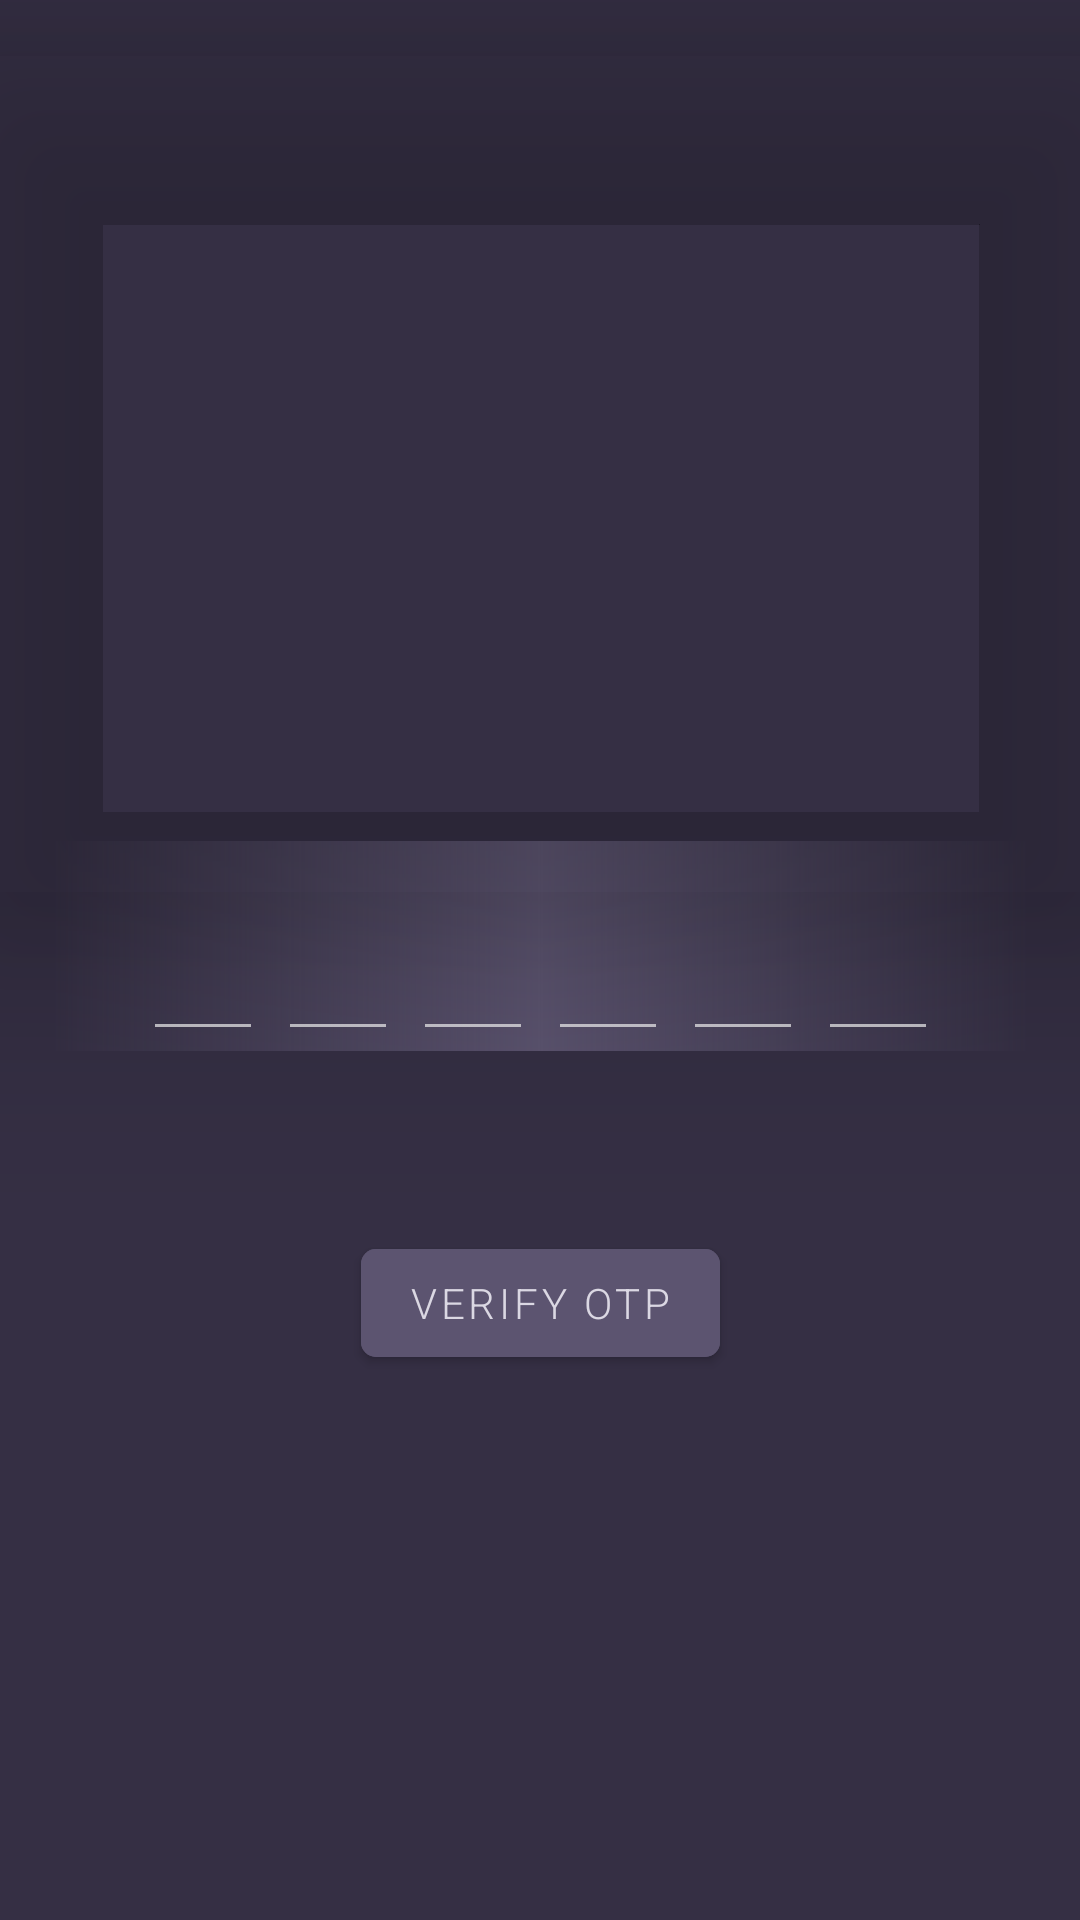

Here is an Android app screen rendered from its layout file. Give the layout XML and the strings, colors and styles it references.
<!-- AndroidManifest.xml: application theme Theme.MaterialComponents.NoActionBar -->
<!-- res/layout/activity_forget_pass_otp.xml -->
<?xml version="1.0" encoding="utf-8"?>
<androidx.constraintlayout.widget.ConstraintLayout xmlns:android="http://schemas.android.com/apk/res/android"
    xmlns:app="http://schemas.android.com/apk/res-auto"
    xmlns:tools="http://schemas.android.com/tools"
    android:layout_width="match_parent"
    android:layout_height="match_parent"
    tools:context=".Forget_pass_otp"
    android:background="@color/two"
    >

    <com.google.android.material.imageview.ShapeableImageView
        android:layout_width="404dp"
        android:layout_height="316dp"
        android:src="@drawable/otp"
        android:translationZ="40dp"
        app:layout_constraintBottom_toTopOf="@+id/linearLayout"
        app:layout_constraintEnd_toEndOf="parent"
        app:layout_constraintStart_toStartOf="parent"
        app:layout_constraintTop_toTopOf="parent"
        app:layout_constraintVertical_bias="0.013" />

    <LinearLayout
        android:id="@+id/linearLayout"
        android:layout_width="wrap_content"
        android:layout_height="wrap_content"
        android:background="@drawable/back"
        android:orientation="horizontal"
        android:layout_marginTop="100dp"
        app:layout_constraintBottom_toBottomOf="parent"
        app:layout_constraintEnd_toEndOf="parent"
        app:layout_constraintStart_toStartOf="parent"
        app:layout_constraintTop_toTopOf="parent"
        app:layout_constraintVertical_bias="0.384">

        <com.google.android.material.textfield.TextInputEditText
            android:id="@+id/otptf1"
            android:layout_width="40dp"
            android:layout_height="40dp"
            android:layout_marginStart="30dp"
            android:layout_marginTop="30dp"
            android:inputType="number"
            android:maxLength="1"

            />


        <com.google.android.material.textfield.TextInputEditText
            android:id="@+id/otptf2"
            android:layout_width="40dp"
            android:layout_height="40dp"
            android:layout_marginStart="5dp"
            android:layout_marginTop="30dp"
            android:inputType="number"
            android:maxLength="1" />


        <com.google.android.material.textfield.TextInputEditText
            android:id="@+id/otptf3"
            android:layout_width="40dp"
            android:layout_height="40dp"
            android:layout_marginStart="5dp"
            android:layout_marginTop="30dp"
            android:inputType="number"
            android:maxLength="1" />

        <com.google.android.material.textfield.TextInputEditText
            android:id="@+id/otptf4"
            android:layout_width="40dp"
            android:layout_height="40dp"
            android:layout_marginStart="5dp"
            android:layout_marginTop="30dp"
            android:inputType="number"
            android:maxLength="1" />

        <com.google.android.material.textfield.TextInputEditText
            android:id="@+id/otptf5"
            android:layout_width="40dp"
            android:layout_height="40dp"
            android:layout_marginStart="5dp"
            android:layout_marginTop="30dp"
            android:inputType="number"
            android:maxLength="1" />

        <com.google.android.material.textfield.TextInputEditText
            android:id="@+id/otptf6"
            android:layout_width="40dp"
            android:layout_height="40dp"
            android:layout_marginStart="5dp"
            android:layout_marginTop="30dp"
            android:layout_marginEnd="30dp"
            android:inputType="number"
            android:maxLength="1" />
    </LinearLayout>

    <com.google.android.material.button.MaterialButton
        android:layout_width="wrap_content"
        android:layout_height="wrap_content"
        android:backgroundTint="@color/three"
        android:layout_marginTop="60dp"
        android:fontFamily="sans-serif-light"
        android:onClick="sendotp"
        android:text="verify OTP"
        android:textColor="@color/four"
        app:cornerRadius="5dp"
        app:layout_constraintBottom_toBottomOf="parent"
        app:layout_constraintEnd_toEndOf="parent"
        app:layout_constraintStart_toStartOf="parent"
        app:layout_constraintTop_toBottomOf="@+id/linearLayout"
        app:layout_constraintVertical_bias="0.0" />


</androidx.constraintlayout.widget.ConstraintLayout>
<!-- resources referenced by this layout -->
<resources>
  <color name="four">#DBD8E3</color>
  <color name="three">#5C5470</color>
  <color name="two">#352F44</color>
  <!-- drawable back (drawable) -->
  <?xml version="1.0" encoding="utf-8"?>
  <shape xmlns:android="http://schemas.android.com/apk/res/android" >
  
      <gradient android:type="linear" android:centerColor="@color/three" />
  
  </shape>
</resources>
